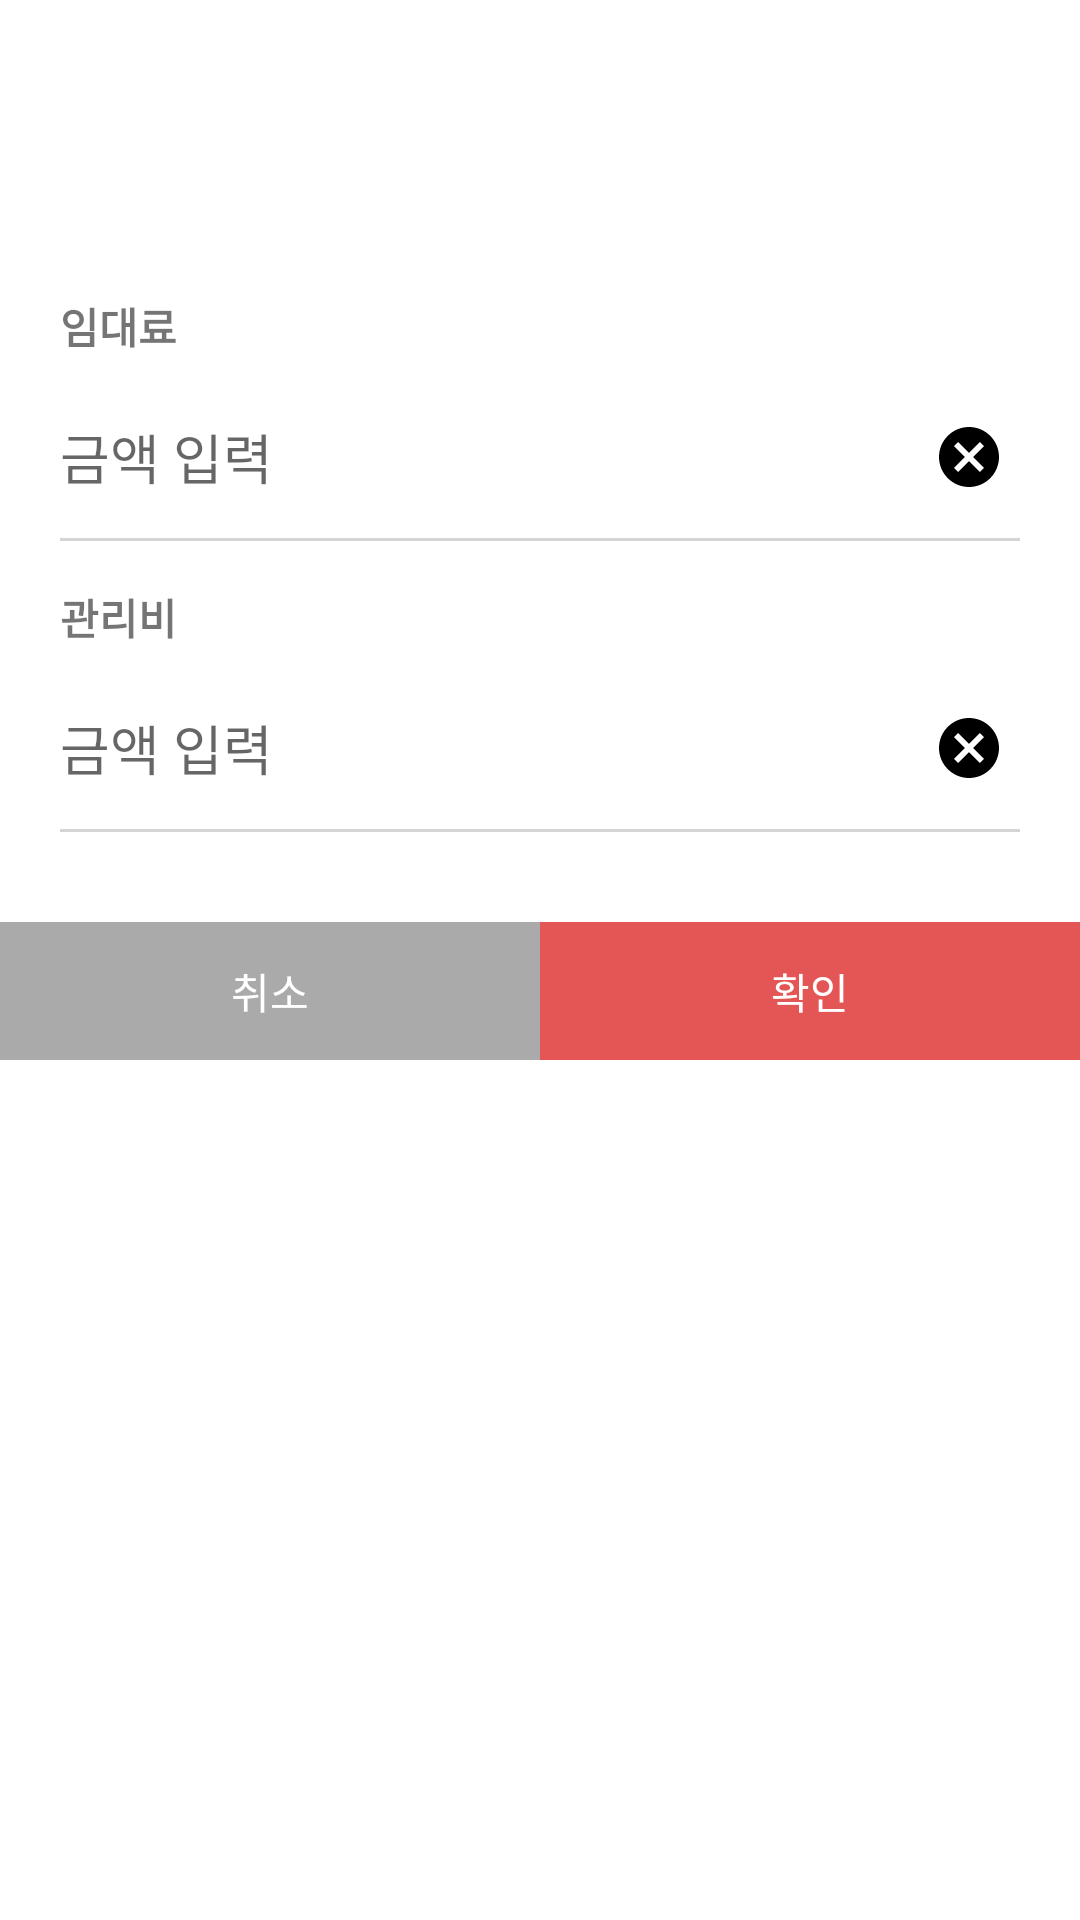

Write the Android layout XML for this screen, with the resource values it uses.
<!-- AndroidManifest.xml: application theme Theme.EtcStudy -->
<!-- res/layout/dialog_payment.xml -->
<?xml version="1.0" encoding="utf-8"?>
<androidx.constraintlayout.widget.ConstraintLayout
    xmlns:android="http://schemas.android.com/apk/res/android"
    xmlns:app="http://schemas.android.com/apk/res-auto"
    xmlns:tools="http://schemas.android.com/tools"
    android:layout_width="280dp"
    android:layout_height="wrap_content"
    android:layout_gravity="center">

    <TextView
        android:id="@+id/txtTitle"
        android:layout_width="280dp"
        android:layout_height="wrap_content"
        android:layout_marginTop="30dp"
        android:fontFamily="@font/nanum_square_b"
        android:gravity="center"
        android:textSize="18sp"
        android:textStyle="bold"
        app:layout_constraintEnd_toEndOf="parent"
        app:layout_constraintStart_toStartOf="parent"
        app:layout_constraintTop_toTopOf="parent"
        tools:text="2021년 6월 수납"/>

    <TextView
        android:id="@+id/txtDescription"
        android:layout_width="0dp"
        android:layout_height="wrap_content"
        android:layout_marginHorizontal="25dp"
        android:layout_marginTop="10dp"
        android:gravity="center"
        app:layout_constraintEnd_toEndOf="parent"
        app:layout_constraintStart_toStartOf="parent"
        app:layout_constraintTop_toBottomOf="@id/txtTitle"
        tools:text="원빌딩 101호 서른커피"/>

    
    <TextView
        android:id="@+id/labelRentAmt"
        android:layout_width="wrap_content"
        android:layout_height="wrap_content"
        android:layout_marginTop="15dp"
        android:layout_marginStart="20dp"
        android:text="@string/rent_amt"
        android:textStyle="bold"
        app:layout_constraintTop_toBottomOf="@id/txtDescription"
        app:layout_constraintStart_toStartOf="parent"/>

    <TextView
        android:id="@+id/txtRentAmtEstimated"
        android:layout_width="wrap_content"
        android:layout_height="wrap_content"
        android:layout_marginEnd="20dp"
        android:textColor="@color/light_gray"
        app:layout_constraintTop_toTopOf="@id/labelRentAmt"
        app:layout_constraintBottom_toBottomOf="@id/labelRentAmt"
        app:layout_constraintEnd_toEndOf="parent"
        tools:text="100,000,000,000"/>

    <androidx.constraintlayout.widget.ConstraintLayout
        android:id="@+id/layoutRentAmt"
        android:layout_width="0dp"
        android:layout_height="wrap_content"
        android:layout_marginTop="5dp"
        android:layout_marginEnd="20dp"
        app:layout_constraintEnd_toEndOf="parent"
        app:layout_constraintStart_toStartOf="@id/labelRentAmt"
        app:layout_constraintTop_toBottomOf="@id/labelRentAmt">

        <EditText
            android:id="@+id/editRentAmt"
            android:layout_width="0dp"
            android:layout_height="wrap_content"
            android:layout_marginEnd="23dp"
            android:paddingTop="15dp"
            android:paddingBottom="15dp"
            android:background="@null"
            android:gravity="center_vertical"
            android:hint="@string/input_amount"
            android:inputType="number"
            android:maxLength="15"
            app:layout_constraintBottom_toBottomOf="parent"
            app:layout_constraintStart_toStartOf="parent"
            app:layout_constraintEnd_toStartOf="@id/viewRentAmtClear"
            app:layout_constraintTop_toTopOf="parent"
            tools:text="100,000,000,000" />

        <View
            android:layout_width="0dp"
            android:layout_height="1dp"
            android:background="#d5d5d5"
            app:layout_constraintBottom_toBottomOf="parent"
            app:layout_constraintStart_toStartOf="parent"
            app:layout_constraintEnd_toEndOf="parent" />

        <View
            android:id="@+id/viewRentAmtClear"
            android:layout_width="24dp"
            android:layout_height="24dp"
            android:layout_marginEnd="5dp"
            android:background="@drawable/ic_clear"
            app:layout_constraintBottom_toBottomOf="parent"
            app:layout_constraintEnd_toEndOf="parent"
            app:layout_constraintTop_toTopOf="parent" />

    </androidx.constraintlayout.widget.ConstraintLayout>


    
    <TextView
        android:id="@+id/labelManageAmt"
        android:layout_width="wrap_content"
        android:layout_height="wrap_content"
        android:layout_marginTop="15dp"
        android:layout_marginStart="20dp"
        android:text="@string/manage_amt"
        android:textStyle="bold"
        app:layout_constraintTop_toBottomOf="@id/layoutRentAmt"
        app:layout_constraintStart_toStartOf="parent"/>

    <TextView
        android:id="@+id/txtManageAmtEstimated"
        android:layout_width="wrap_content"
        android:layout_height="wrap_content"
        android:layout_marginEnd="20dp"
        android:textColor="@color/light_gray"
        app:layout_constraintTop_toTopOf="@id/labelManageAmt"
        app:layout_constraintBottom_toBottomOf="@id/labelManageAmt"
        app:layout_constraintEnd_toEndOf="parent"
        tools:text="100,000,000,000"/>

    <androidx.constraintlayout.widget.ConstraintLayout
        android:id="@+id/layoutManageAmt"
        android:layout_width="0dp"
        android:layout_height="wrap_content"
        android:layout_marginTop="5dp"
        android:layout_marginEnd="20dp"
        app:layout_constraintEnd_toEndOf="parent"
        app:layout_constraintStart_toStartOf="@id/labelManageAmt"
        app:layout_constraintTop_toBottomOf="@id/labelManageAmt">

        <EditText
            android:id="@+id/editManageAmt"
            android:layout_width="0dp"
            android:layout_height="wrap_content"
            android:layout_marginEnd="23dp"
            android:paddingTop="15dp"
            android:paddingBottom="15dp"
            android:background="@null"
            android:gravity="center_vertical"
            android:hint="@string/input_amount"
            android:inputType="number"
            android:maxLength="15"
            app:layout_constraintBottom_toBottomOf="parent"
            app:layout_constraintStart_toStartOf="parent"
            app:layout_constraintEnd_toStartOf="@id/viewManageAmtClear"
            app:layout_constraintTop_toTopOf="parent"
            tools:text="100,000,000,000" />

        <View
            android:layout_width="0dp"
            android:layout_height="1dp"
            android:background="#d5d5d5"
            app:layout_constraintBottom_toBottomOf="parent"
            app:layout_constraintStart_toStartOf="parent"
            app:layout_constraintEnd_toEndOf="parent" />

        <View
            android:id="@+id/viewManageAmtClear"
            android:layout_width="24dp"
            android:layout_height="24dp"
            android:layout_marginEnd="5dp"
            android:background="@drawable/ic_clear"
            app:layout_constraintBottom_toBottomOf="parent"
            app:layout_constraintEnd_toEndOf="parent"
            app:layout_constraintTop_toTopOf="parent" />

    </androidx.constraintlayout.widget.ConstraintLayout>


    <TextView
        android:id="@+id/btnCancel"
        android:layout_width="0dp"
        android:layout_height="46dp"
        android:layout_marginTop="30dp"
        android:background="@color/light_gray"
        android:gravity="center"
        android:text="@string/cancel"
        android:textColor="@color/white"
        app:layout_constraintLeft_toLeftOf="parent"
        app:layout_constraintTop_toBottomOf="@id/layoutManageAmt"
        app:layout_constraintWidth_percent="0.5" />


    <TextView
        android:id="@+id/btnOk"
        android:layout_width="0dp"
        android:layout_height="46dp"
        android:layout_marginTop="30dp"
        android:background="@color/red"
        android:gravity="center"
        android:text="@string/ok"
        android:textColor="@color/white"
        app:layout_constraintRight_toRightOf="parent"
        app:layout_constraintTop_toBottomOf="@id/layoutManageAmt"
        app:layout_constraintWidth_percent="0.5" />

</androidx.constraintlayout.widget.ConstraintLayout>
<!-- resources referenced by this layout -->
<resources>
  <color name="light_gray">#AAAAAA</color>
  <color name="red">#E45655</color>
  <color name="white">#FFFFFFFF</color>
  <!-- drawable ic_clear (drawable) -->
  <vector xmlns:android="http://schemas.android.com/apk/res/android"
      android:width="20dp"
      android:height="20dp"
      android:viewportWidth="20"
      android:viewportHeight="20">
    <path
        android:pathData="m20,2 l-2,-2 -8,8 -8,-8 -2,2 8,8 -8,8 2,2 8,-8 8,8 2,-2 -8,-8z"
        android:fillColor="#FFF"
        android:fillType="evenOdd"/>
  </vector>
  <string name="cancel">취소</string>
  <string name="input_amount">금액 입력</string>
  <string name="manage_amt">관리비</string>
  <string name="ok">확인</string>
  <string name="rent_amt">임대료</string>
  <style name="Theme.EtcStudy" parent="Theme.MaterialComponents.Light.NoActionBar">
          
          <item name="colorPrimary">@color/main_mint</item>
          <item name="colorPrimaryVariant">@color/main_mint_2</item>
          <item name="colorOnPrimary">@color/white</item>
          
          <item name="colorSecondary">@color/main_orange</item>
          <item name="colorSecondaryVariant">@color/main_orange_2</item>
          <item name="colorOnSecondary">@color/black</item>
          
          <item name="android:statusBarColor" tools:targetApi="l">@color/white</item>
          <item name="android:windowLightStatusBar">true</item>
          
      </style>
  <color name="main_mint">#40ceb3</color>
  <color name="main_mint_2">#e6f3f1</color>
  <color name="main_orange">#ff911a</color>
  <color name="main_orange_2">#fff0e2</color>
  <color name="black">#222222</color>
</resources>
